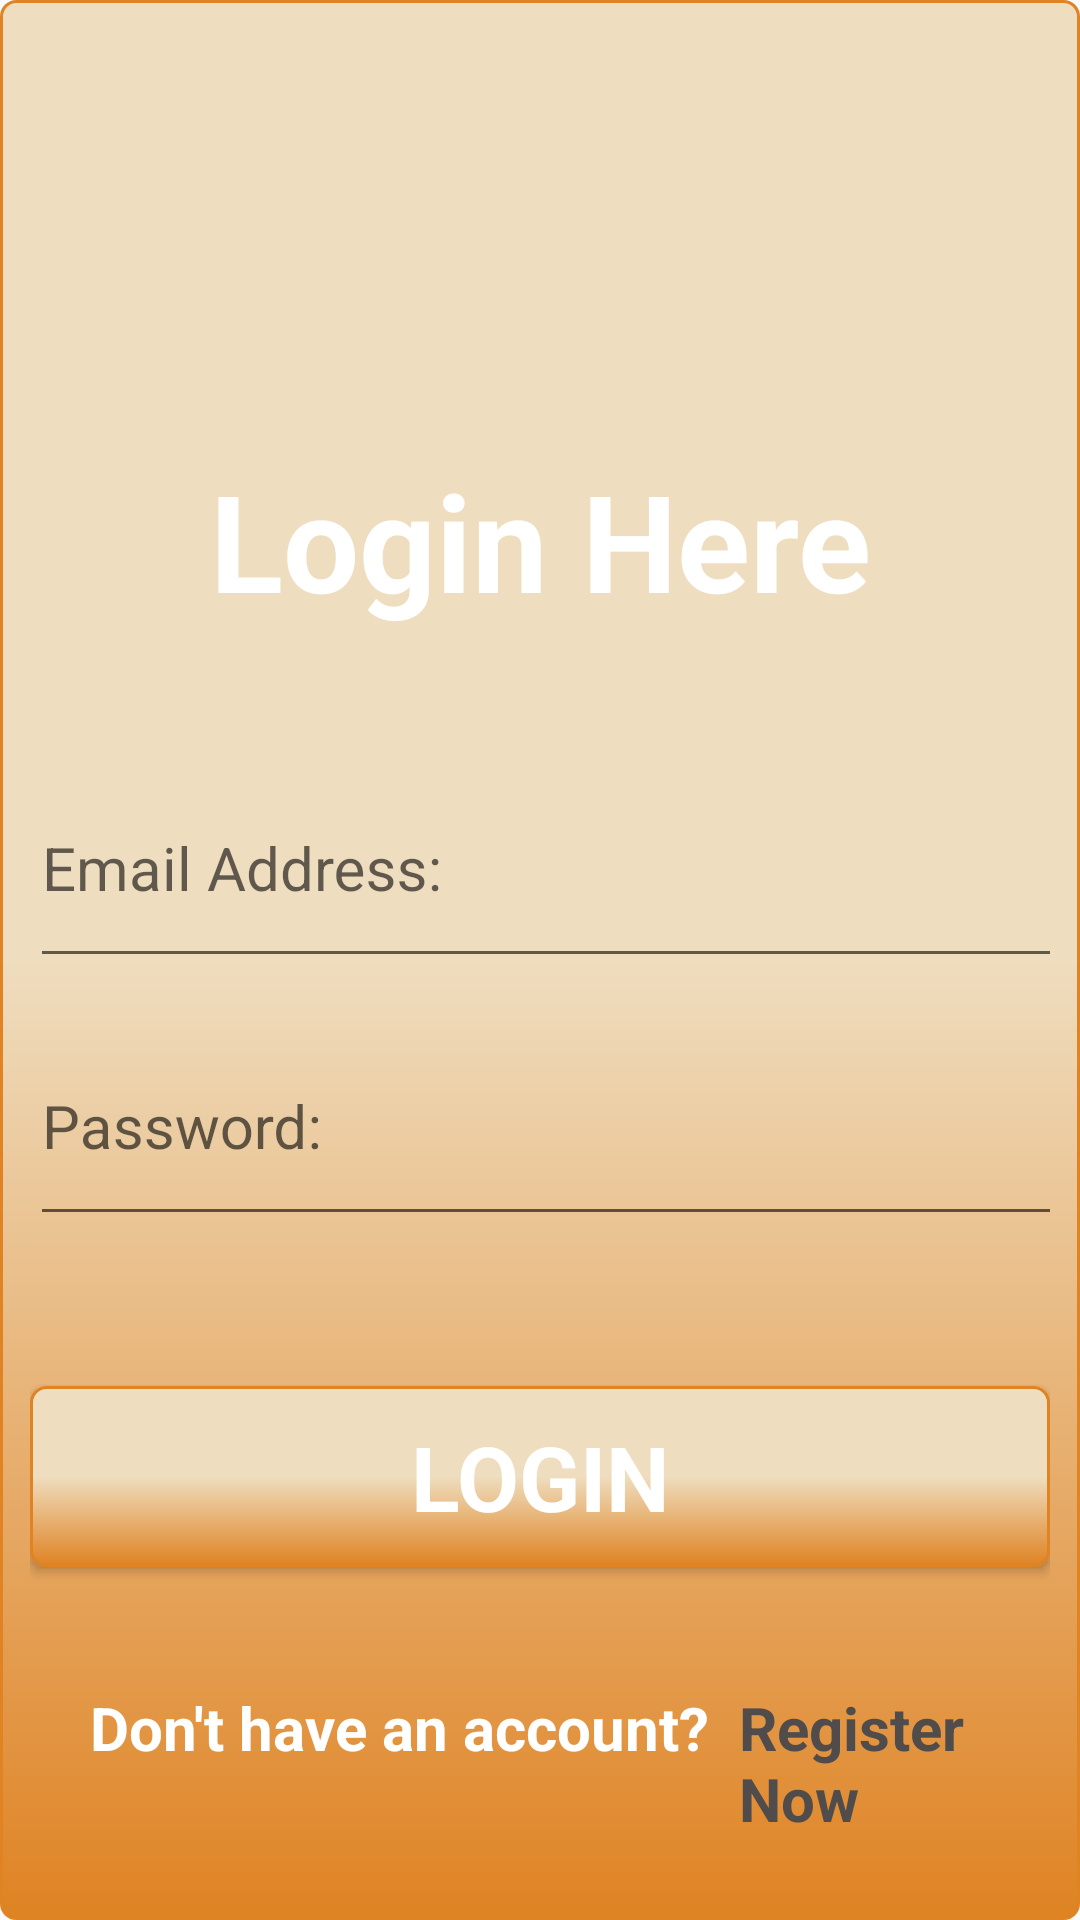

This screen was rendered from an Android layout file. Write that file and the resources it references.
<!-- AndroidManifest.xml: activity theme WomensSecuritywithSmsalerts -->
<!-- res/layout/activity_login.xml -->
<?xml version="1.0" encoding="utf-8"?>
<RelativeLayout xmlns:android="http://schemas.android.com/apk/res/android"
    xmlns:app="http://schemas.android.com/apk/res-auto"
    xmlns:tools="http://schemas.android.com/tools"
    android:layout_width="match_parent"
    android:layout_height="match_parent"
    android:background="@drawable/background_bg"
    android:paddingLeft="10dp"
    android:paddingRight="10dp"
    tools:context=".LoginActivity">

    <TextView
        android:id="@+id/tvLoginTitle"
        android:layout_width="match_parent"
        android:layout_height="wrap_content"
        android:text="@string/login_here"
        android:gravity="center"
        android:textSize="45sp"
        android:fontFamily="sans-serif"
        android:textStyle="bold"
        android:textColor="@color/white"
        android:layout_marginTop="150dp"
        android:layout_marginBottom="30dp"/>
    <com.google.android.material.textfield.TextInputLayout
        android:id="@+id/tfLoginEmail"
        android:layout_width="match_parent"
        android:layout_height="wrap_content"
        android:layout_below="@+id/tvLoginTitle">
        <com.google.android.material.textfield.TextInputEditText
            android:id="@+id/tfEmailAddress"
            android:layout_width="410dp"
            android:layout_height="75dp"
            android:inputType="textEmailAddress"
            android:textColor="@color/white"
            android:hint="@string/email"
            android:fontFamily="sans-serif"
            android:textSize="20sp" />
    </com.google.android.material.textfield.TextInputLayout>
    <com.google.android.material.textfield.TextInputLayout
        android:id="@+id/tfLoginPassword"
        android:layout_below="@id/tfLoginEmail"
        android:layout_width="match_parent"
        android:layout_height="wrap_content">
        <com.google.android.material.textfield.TextInputEditText
            android:id="@+id/tfPassword"
            android:layout_width="410dp"
            android:layout_height="75dp"
            android:textColor="@color/white"
            android:inputType="textPassword"
            android:hint="@string/password"
            android:fontFamily="sans-serif"
            android:textSize="20sp" />
    </com.google.android.material.textfield.TextInputLayout>

    <Button
        android:id="@+id/btLogin"
        android:layout_width="match_parent"
        android:layout_height="wrap_content"
        android:text="@string/login_button"
        android:background="@drawable/background_bg"
        android:fontFamily="sans-serif"
        android:textSize="30sp"
        android:layout_below="@+id/tfLoginPassword"
        android:textStyle="bold"
        android:paddingTop="10dp"
        android:paddingBottom="10dp"
        android:textColor="@color/white"
        android:layout_marginTop="50dp"/>
    <TextView
        android:id="@+id/tvLoginButtonInfo"
        android:layout_width="wrap_content"
        android:layout_height="wrap_content"
        android:gravity="center"
        android:layout_below="@+id/btLogin"
        android:text="@string/don_t_have_an_account"
        android:layout_marginTop="40dp"
        android:textSize="20sp"
        android:layout_marginStart="20dp"
        android:textColor="@color/white"
        android:textStyle="bold"/>
    <TextView
        android:id="@+id/tvRegisterButton"
        android:layout_width="wrap_content"
        android:layout_height="wrap_content"
        android:layout_below="@+id/btLogin"
        android:layout_toEndOf="@+id/tvLoginButtonInfo"
        android:text="@string/register_now_loginPage"
        android:textSize="20sp"
        android:layout_marginStart="10dp"
        android:layout_marginTop="40dp"
        android:textColor="@color/gray"
        android:textStyle="bold"/>
</RelativeLayout>
<!-- resources referenced by this layout -->
<resources>
  <color name="gray">#504C4C</color>
  <color name="white">#FFFFFFFF</color>
  <!-- drawable background_bg (drawable) -->
  <?xml version="1.0" encoding="utf-8"?>
  <shape xmlns:android="http://schemas.android.com/apk/res/android"
      android:shape="rectangle">
      <stroke
          android:width="1dp"
          android:color="#DF8323"/>
      <solid android:color="#DF8323"/>
      <corners android:radius="5dp"/>
      <gradient
          android:angle="-90"
          android:startColor="#EFDDBF"
          android:centerColor="#EFDDBF"
          android:endColor="#DF8323"/>
  
  </shape>
  <string name="don_t_have_an_account">Don\'t have an account?</string>
  <string name="email">Email Address:</string>
  <string name="login_button">Login</string>
  <string name="login_here">Login Here</string>
  <string name="password">Password:</string>
  <string name="register_now_loginPage">Register Now</string>
  <style name="WomensSecuritywithSmsalerts" parent="Theme.AppCompat.Light.NoActionBar" />
</resources>
